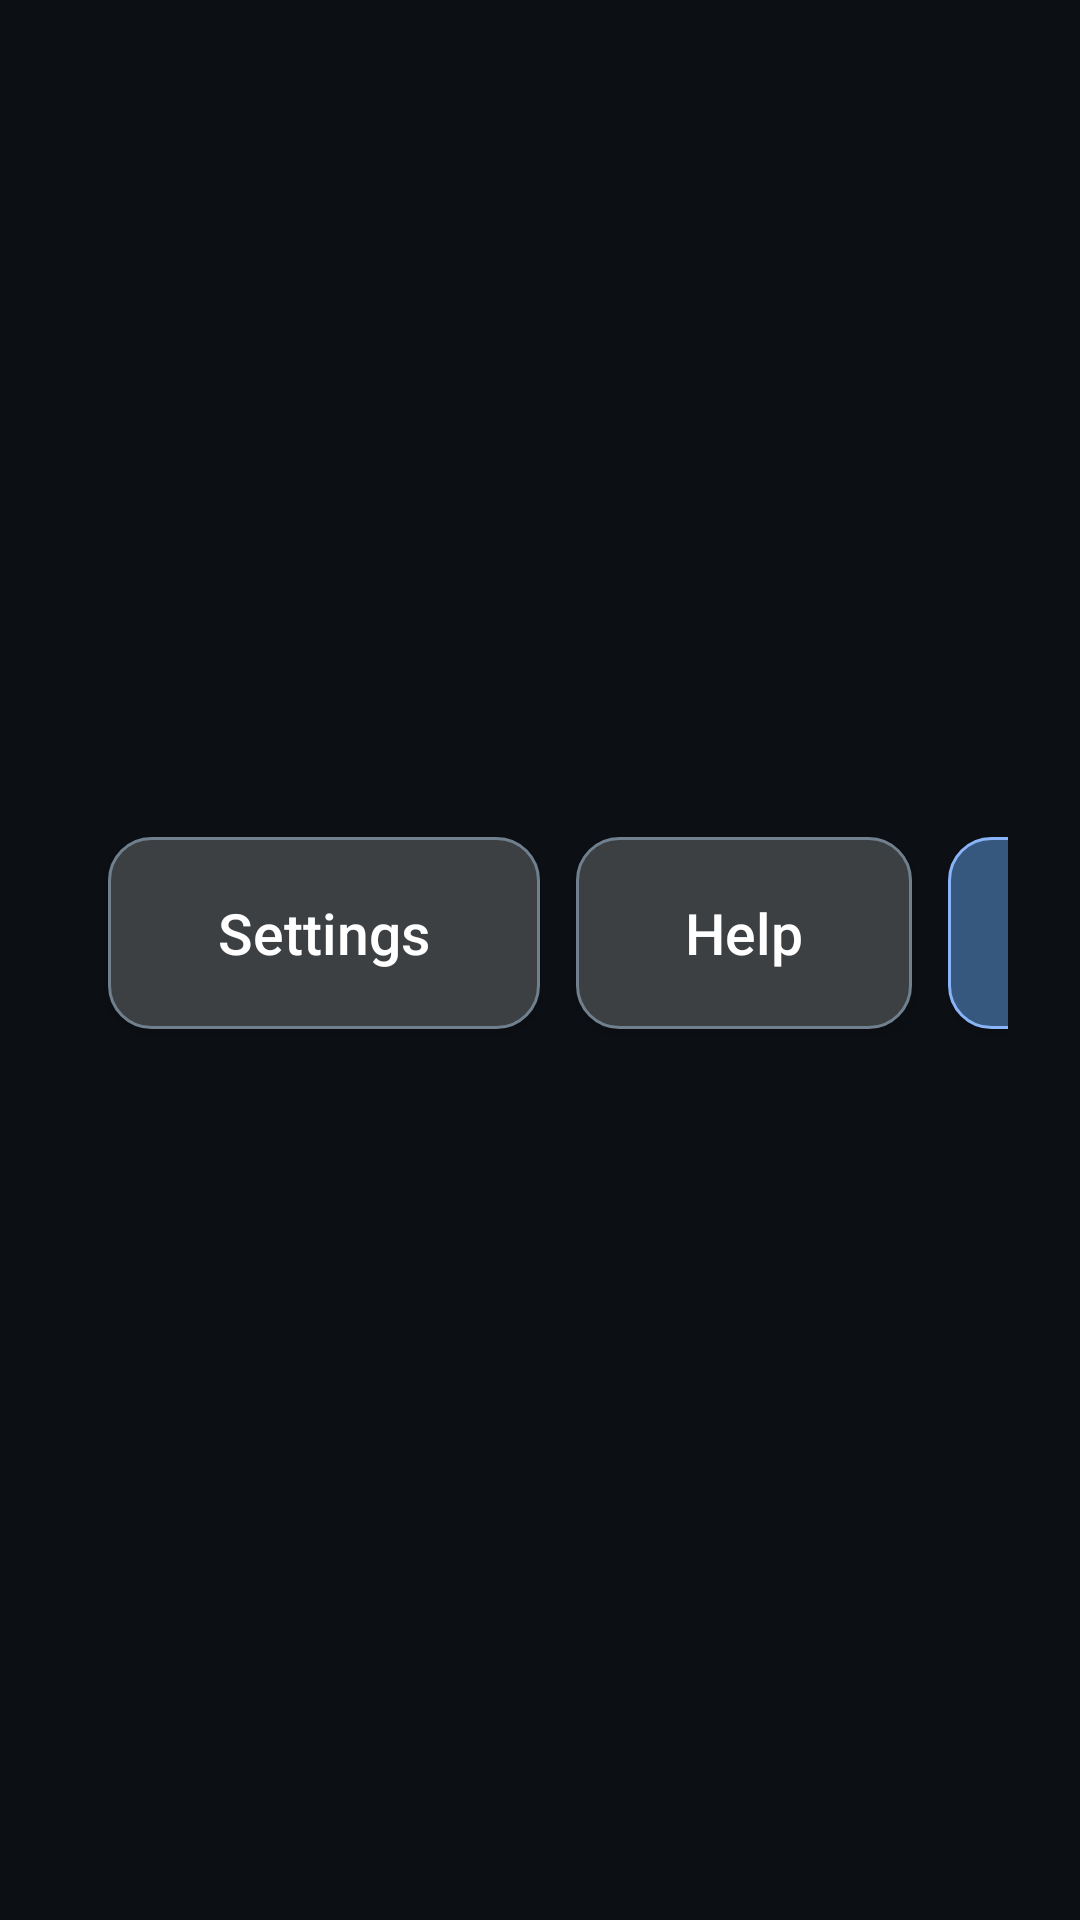

Reconstruct the res/layout file that produces this screen, plus the resources it refers to.
<!-- AndroidManifest.xml: application theme AppTheme -->
<!-- res/layout/activity_pc_view.xml -->
<?xml version="1.0" encoding="utf-8"?>
<LinearLayout xmlns:android="http://schemas.android.com/apk/res/android"
    xmlns:app="http://schemas.android.com/apk/res-auto"
    xmlns:tools="http://schemas.android.com/tools"
    android:layout_width="match_parent"
    android:layout_height="match_parent"
    android:background="@color/xr_surface_sunken"
    android:orientation="vertical"
    android:padding="@dimen/xr_space_xl"
    tools:context=".PcView">

    <LinearLayout
        android:layout_width="match_parent"
        android:layout_height="wrap_content"
        android:gravity="center_vertical"
        android:orientation="horizontal"
        android:paddingBottom="@dimen/xr_space_lg">

        <LinearLayout
            android:layout_width="0dp"
            android:layout_height="wrap_content"
            android:layout_weight="1"
            android:orientation="vertical">

            <TextView
                android:id="@+id/homeTitle"
                android:layout_width="match_parent"
                android:layout_height="wrap_content"
                android:textColor="@color/xr_text_primary"
                android:textSize="@dimen/xr_text_display"
                android:textStyle="bold"
                tools:text="Moonlight 3D" />

            <TextView
                android:layout_width="match_parent"
                android:layout_height="wrap_content"
                android:layout_marginTop="@dimen/xr_space_xs"
                android:text="@string/xr_home_subtitle"
                android:textColor="@color/xr_text_secondary"
                android:textSize="@dimen/xr_text_emphasis" />
        </LinearLayout>

        <Button
            android:id="@+id/settingsButton"
            android:layout_width="wrap_content"
            android:layout_height="@dimen/xr_control_primary"
            android:layout_marginStart="@dimen/xr_space_md"
            android:background="@drawable/xr_home_action_background"
            app:backgroundTint="@null"
            android:minWidth="144dp"
            android:paddingStart="@dimen/xr_space_lg"
            android:paddingEnd="@dimen/xr_space_lg"
            android:text="@string/xr_home_settings"
            android:textAllCaps="false"
            android:textColor="@color/xr_text_primary"
            android:textSize="@dimen/xr_text_emphasis" />

        <Button
            android:id="@+id/helpButton"
            android:layout_width="wrap_content"
            android:layout_height="@dimen/xr_control_primary"
            android:layout_marginStart="@dimen/xr_space_md"
            android:background="@drawable/xr_home_action_background"
            app:backgroundTint="@null"
            android:minWidth="112dp"
            android:paddingStart="@dimen/xr_space_lg"
            android:paddingEnd="@dimen/xr_space_lg"
            android:text="@string/help"
            android:textAllCaps="false"
            android:textColor="@color/xr_text_primary"
            android:textSize="@dimen/xr_text_emphasis" />

        <Button
            android:id="@+id/manuallyAddPc"
            android:layout_width="wrap_content"
            android:layout_height="@dimen/xr_control_primary"
            android:layout_marginStart="@dimen/xr_space_md"
            android:background="@drawable/xr_home_primary_action_background"
            app:backgroundTint="@null"
            android:minWidth="172dp"
            android:paddingStart="@dimen/xr_space_lg"
            android:paddingEnd="@dimen/xr_space_lg"
            android:text="@string/xr_home_add_computer"
            android:textAllCaps="false"
            android:textColor="@color/xr_text_primary"
            android:textSize="@dimen/xr_text_emphasis" />
    </LinearLayout>

    <LinearLayout
        android:id="@+id/homeConnectionStage"
        android:layout_width="match_parent"
        android:layout_height="wrap_content"
        android:layout_marginBottom="@dimen/xr_space_lg"
        android:background="@drawable/xr_home_card_background"
        android:gravity="center_vertical"
        android:minHeight="104dp"
        android:orientation="horizontal"
        android:padding="@dimen/xr_space_lg"
        android:visibility="gone">

        <ProgressBar
            android:id="@+id/homeConnectionStageProgress"
            android:layout_width="42dp"
            android:layout_height="42dp"
            android:layout_marginEnd="@dimen/xr_space_lg" />

        <LinearLayout
            android:layout_width="0dp"
            android:layout_height="wrap_content"
            android:layout_weight="1"
            android:orientation="vertical">

            <TextView
                android:id="@+id/homeConnectionStageTitle"
                android:layout_width="wrap_content"
                android:layout_height="wrap_content"
                android:textColor="@color/xr_text_primary"
                android:textSize="@dimen/xr_text_emphasis"
                android:textStyle="bold" />

            <TextView
                android:id="@+id/homeConnectionStageDetail"
                android:layout_width="match_parent"
                android:layout_height="wrap_content"
                android:layout_marginTop="@dimen/xr_space_xs"
                android:textColor="@color/xr_text_secondary"
                android:textSize="@dimen/xr_text_body" />
        </LinearLayout>

        <Button
            android:id="@+id/homeConnectionStageDismiss"
            android:layout_width="wrap_content"
            android:layout_height="@dimen/xr_control_standard"
            android:layout_marginStart="@dimen/xr_space_md"
            android:background="@drawable/xr_home_action_background"
            app:backgroundTint="@null"
            android:paddingStart="@dimen/xr_space_lg"
            android:paddingEnd="@dimen/xr_space_lg"
            android:text="@string/dismiss"
            android:textAllCaps="false"
            android:textColor="@color/xr_text_primary"
            android:textSize="@dimen/xr_text_body"
            android:visibility="gone" />
    </LinearLayout>

    <TextView
        android:id="@+id/machineSectionTitle"
        android:layout_width="match_parent"
        android:layout_height="wrap_content"
        android:paddingBottom="@dimen/xr_space_md"
        android:text="@string/xr_bar_machines"
        android:textColor="@color/xr_accent"
        android:textSize="@dimen/xr_text_title"
        android:textStyle="bold" />

    <FrameLayout
        android:id="@+id/pcFragmentContainer"
        android:layout_width="match_parent"
        android:layout_height="0dp"
        android:layout_weight="1"
        android:background="@drawable/xr_home_panel_background"
        android:padding="@dimen/xr_space_md">

        <LinearLayout
            android:id="@+id/no_pc_found_layout"
            android:layout_width="wrap_content"
            android:layout_height="wrap_content"
            android:layout_gravity="center"
            android:gravity="center"
            android:orientation="vertical"
            android:padding="@dimen/xr_space_xl">

            <ProgressBar
                android:id="@+id/pcs_loading"
                android:layout_width="@dimen/xr_control_primary"
                android:layout_height="@dimen/xr_control_primary"
                android:indeterminate="true" />

            <TextView
                android:layout_width="wrap_content"
                android:layout_height="wrap_content"
                android:layout_marginTop="@dimen/xr_space_lg"
                android:gravity="center"
                android:maxWidth="520dp"
                android:text="@string/searching_pc"
                android:textColor="@color/xr_text_secondary"
                android:textSize="@dimen/xr_text_emphasis" />
        </LinearLayout>
    </FrameLayout>
</LinearLayout>
<!-- resources referenced by this layout -->
<resources>
  <color name="xr_accent">#FF8AB4F8</color>
  <color name="xr_surface_sunken">#FF0C0F14</color>
  <color name="xr_text_primary">#FFFFFFFF</color>
  <color name="xr_text_secondary">#FFB0B9C6</color>
  <dimen name="xr_control_primary">64dp</dimen>
  <dimen name="xr_control_standard">56dp</dimen>
  <dimen name="xr_space_lg">18dp</dimen>
  <dimen name="xr_space_md">12dp</dimen>
  <dimen name="xr_space_xl">24dp</dimen>
  <dimen name="xr_space_xs">4dp</dimen>
  <dimen name="xr_text_body">16sp</dimen>
  <dimen name="xr_text_display">28sp</dimen>
  <dimen name="xr_text_emphasis">19sp</dimen>
  <dimen name="xr_text_title">23sp</dimen>
  <!-- drawable xr_home_card_background (drawable) -->
  <?xml version="1.0" encoding="utf-8"?>
  <selector xmlns:android="http://schemas.android.com/apk/res/android">
      <item android:state_pressed="true">
          <shape>
              <solid android:color="@color/xr_accent_pressed_overlay" />
              <corners android:radius="@dimen/xr_radius_card" />
              <stroke android:width="3dp" android:color="@color/xr_accent" />
          </shape>
      </item>
      <item android:state_focused="true">
          <shape>
              <solid android:color="@color/xr_accent_focus_overlay" />
              <corners android:radius="@dimen/xr_radius_card" />
              <stroke android:width="3dp" android:color="@color/xr_accent" />
          </shape>
      </item>
      <item android:state_hovered="true">
          <shape>
              <solid android:color="@color/xr_accent_focus_overlay" />
              <corners android:radius="@dimen/xr_radius_card" />
              <stroke android:width="3dp" android:color="@color/xr_accent" />
          </shape>
      </item>
      <item>
          <shape>
              <solid android:color="@color/xr_surface_raised" />
              <corners android:radius="@dimen/xr_radius_card" />
              <stroke android:width="1dp" android:color="@color/xr_border" />
          </shape>
      </item>
  </selector>
  <!-- drawable xr_home_panel_background (drawable) -->
  <?xml version="1.0" encoding="utf-8"?>
  <shape xmlns:android="http://schemas.android.com/apk/res/android">
      <solid android:color="@color/xr_panel_surface" />
      <corners android:radius="@dimen/xr_radius_pill" />
      <stroke android:width="1dp" android:color="@color/xr_border" />
  </shape>
  <string name="dismiss">Dismiss</string>
  <string name="help">Help</string>
  <string name="searching_pc">Searching for host PCs on your local network…\n\n
          Ensure Sunshine 3D is running on your host PC.</string>
  <string name="xr_bar_machines">Machines</string>
  <string name="xr_home_add_computer">Add computer</string>
  <string name="xr_home_settings">Settings</string>
  <string name="xr_home_subtitle">Choose a PC to open its XR application library.</string>
  <style name="AppTheme" parent="AppBaseTheme">
          
          <item name="android:windowActionBar">false</item>
          <item name="android:windowNoTitle">true</item>
          <item name="android:statusBarColor">@color/xr_surface_sunken</item>
          <item name="android:navigationBarColor">@color/xr_surface_sunken</item>
          <item name="android:colorBackground">@color/xr_surface_sunken</item>
          <item name="android:windowBackground">@color/xr_surface_sunken</item>
      </style>
  <color name="xr_surface_raised">#FF22262B</color>
  <dimen name="xr_radius_card">14dp</dimen>
  <color name="xr_border">#FF3C4043</color>
  <color name="xr_accent_deep">#FF36587F</color>
  <color name="xr_accent_bright">#FFD7E5FF</color>
  <color name="xr_text_disabled">#FF71808F</color>
  <color name="xr_accent_pressed_overlay">#338AB4F8</color>
  <color name="xr_accent_focus_overlay">#268AB4F8</color>
  <color name="xr_panel_surface">#F216181E</color>
  <dimen name="xr_radius_pill">24dp</dimen>
  <style name="AppBaseTheme" parent="Theme.MaterialComponents.NoActionBar">
          
      </style>
</resources>
